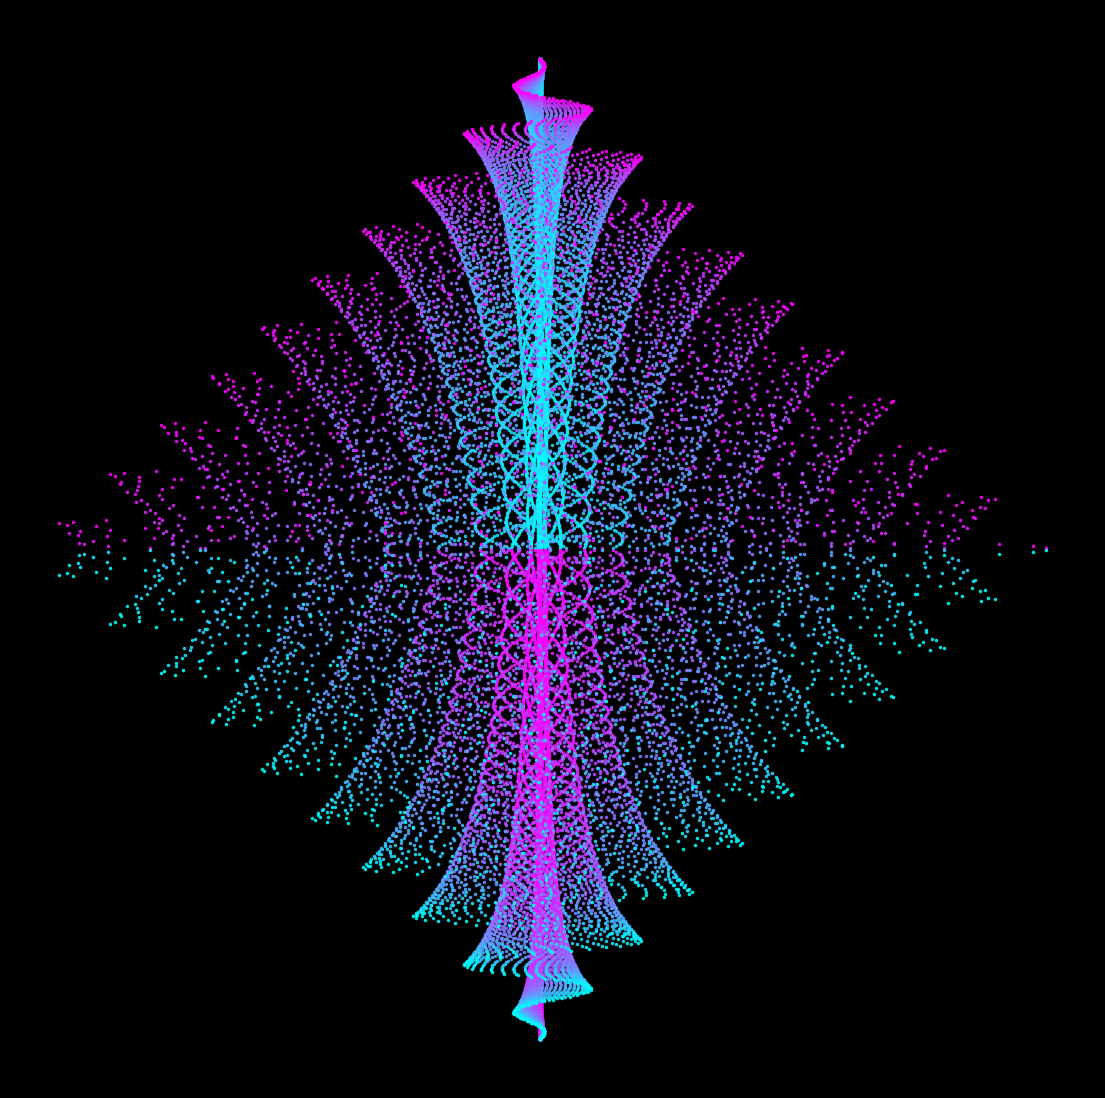

The matplotlib source for this figure: (Note: this script raises an exception after producing the figure.)
from math import cos, pi

import matplotlib.pylab as plt
import numpy as np

p = plt.figure(figsize=(14, 14), facecolor='black', dpi=400)
p = plt.axis('off')
for z in np.linspace(0, 1):
    plt.scatter(
        [z**2 * x * cos(x * z) for x in np.linspace(0, 20 * pi, 300)],
        -np.linspace(0, 10 * pi, 300),
        s=2.5,
        color=plt.cm.cool(z**2),
        alpha=0.8,
    )
    plt.scatter(
        [z**2 * x * cos(x * z) for x in np.linspace(0, 20 * pi, 300)],
        np.linspace(0, 10 * pi, 300) - 63,
        s=2.5,
        color=plt.cm.cool(1 - z**2),
        alpha=0.8,
    )
plt.savefig(f'C:/Users/<user>/Pictures/RandomPlots/28022020.png', facecolor='black')
